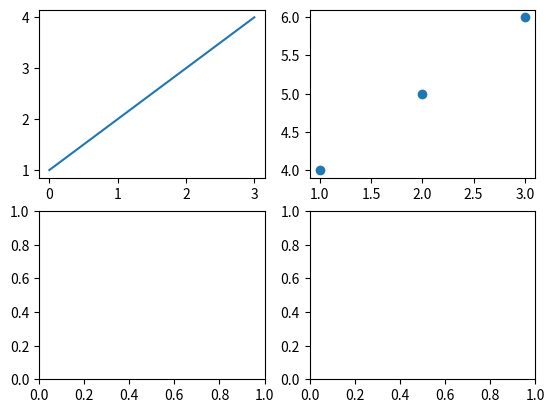

The script that saved this image:
import matplotlib.pyplot as plt

fig, ax = plt.subplots(2, 2)

ax[0, 0].plot([1, 2, 3, 4])
ax[0, 1].scatter([1, 2, 3], [4, 5, 6])

plt.show()
